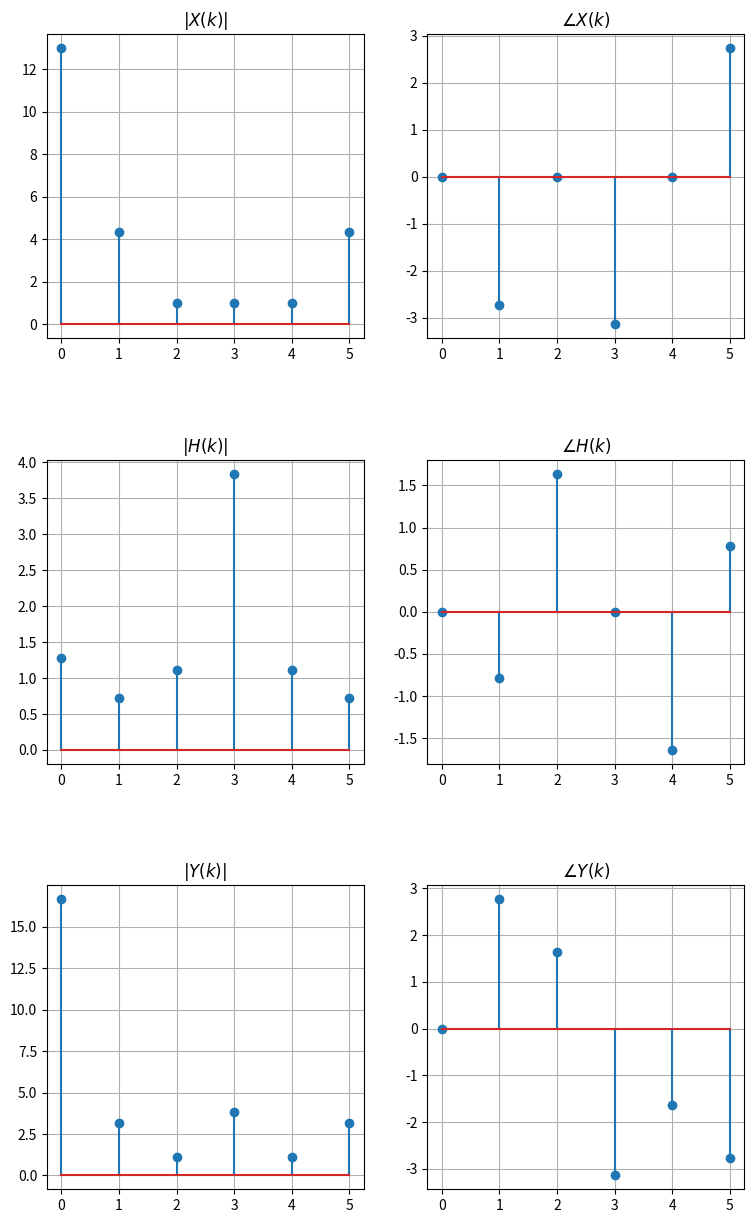

This figure's Python source:
import numpy as np
import matplotlib.pyplot as plt


x = np.array([1,2,3,4,2,1])
h = np.zeros(len(x))

h = [ 1, -0.5, 1.25, -0.625, 0.3125,-0.15625]

def dft(x,n):
	
	W = np.zeros((n,n),dtype=np.complex128)
	for i in range(n):
		for j in range(n):
				W[i][j] = np.exp(-2j*np.pi*i*j/n)
	return np.matmul(W,x)


X = dft(x,len(x))
H = dft(h,len(h))
Y = X*H


plt.figure(figsize=(9,15))
plt.subplot(3,2,1)
plt.stem(np.abs(X))
plt.title('$|X(k)|$')
plt.grid()

plt.subplot(3,2,2)
plt.stem(np.angle(X))
plt.title(r'$\angle{X(k)}$')
plt.grid()

plt.subplot(3,2,3)
plt.stem(np.abs(H))
plt.title('$|H(k)|$')
plt.grid()

plt.subplot(3,2,4)
plt.stem(np.angle(H))
plt.title(r'$\angle{H(k)}$')
plt.grid()

plt.subplot(3,2,5)
plt.stem(np.abs(Y))
plt.title('$|Y(k)|$')
plt.grid()

plt.subplot(3,2,6)
plt.stem(np.angle(Y))
plt.title(r'$\angle{Y(k)}$')
plt.grid()

plt.subplots_adjust(hspace=0.4)
plt.show()
